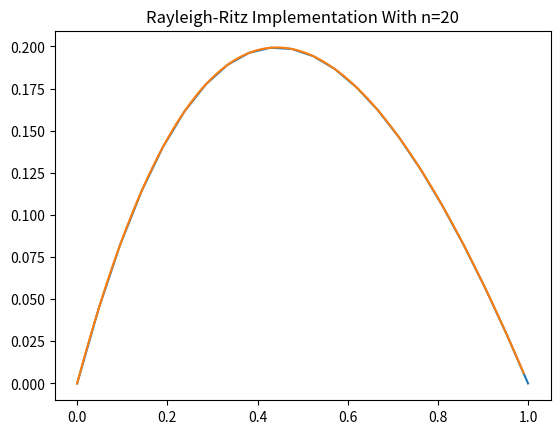

Write the Python code that produced this figure.
import numpy as np
from math import e
from sympy import symbols
from sympy.matrices import zeros
from sympy.solvers import linsolve
import matplotlib.pyplot as plt
from matplotlib.collections import EventCollection

n = 20
space = 1/(n + 1)
intervals = [0]
for i in range(0, n):
    intervals.append(space * (i + 1))
intervals.append(1)

#print(intervals)

def fi(i, x):
    if x <= intervals[i - 1]:
        return 0
    elif x <= intervals[i]:
        return ((x - intervals[i - 1]) / (intervals[i] - intervals[i - 1]))
    elif x <= intervals[i + 1]:
        return ((intervals[i + 1] - x) / (intervals[i + 1] - intervals[i]))
    else:
        return 0

def fi_diff(i, x):
    if x <= intervals[i - 1]:
        return 0
    elif x <= intervals[i]:
        return (1 / (intervals[i] - intervals[i - 1]))
    elif x <= intervals[i + 1]:
        return (1 / (intervals[i] - intervals[i + 1]))
    else:
        return 0

def integrate(func, start, end, *args):
    steps = 10000
    h = ((end - start) / steps)
    half = h / 2
    value = 0
    for i in range(0, steps):
        dh = func(start + h * i + half, *args)
        value += h * dh
    return value

def p(x):
    return e**x

def q(x):
    return e**x

def f(x):
    return (x+(2-x)*e**x)

def a_intern(x, i, j):
    return (p(x) * fi_diff(i, x) * fi_diff(j, x) + q(x) * fi(i, x) * fi(j, x))

def a(i, j):
    return integrate(a_intern, 0, 1, i, j)

def b_intern(x, i):
    return (f(x) * fi(i, x))

def b(i):
    return integrate(b_intern, 0, 1, i)

A = zeros(n, n+1)
for i in range(0, n):
    for j in range(0, n + 1):
        if j == n:
            A[i, j] = b(i + 1)
        elif j == i or j == i - 1 or j == i + 1:
            A[i, j] = a(i + 1, j + 1)

#print(A)

coeficients = symbols('c_0:{}'.format(n))
#print(coeficients)

solution, = linsolve(A, coeficients)
#print(solution)

def function_origin(x):
    return ((x - 1) * (e**(-x) - 1))

def function(solution, x):
    value = 0
    i = 0
    for c in solution:
        value += c * fi(i + 1, x)
        i = i + 1
    return value

ydata1 = []
for i in intervals:
    ydata1.append(function(solution, i))
fig = plt.figure()
ax = fig.add_subplot(1, 1, 1)
ax.plot(intervals, ydata1, color='tab:blue')
t = np.arange(0.0, 1.0, 0.01)
s = function_origin(t)
ax.plot(t, s, color='tab:orange')
#ax.plot(intervals, ydata2, color='tab:orange')

ax.set_title('Rayleigh-Ritz Implementation With n=' + str(n))

# display the plot
plt.show()

#for i in intervals:
#    err = abs(function(solution, i) - function_origin(i))
#    print("E: " + str(err))
